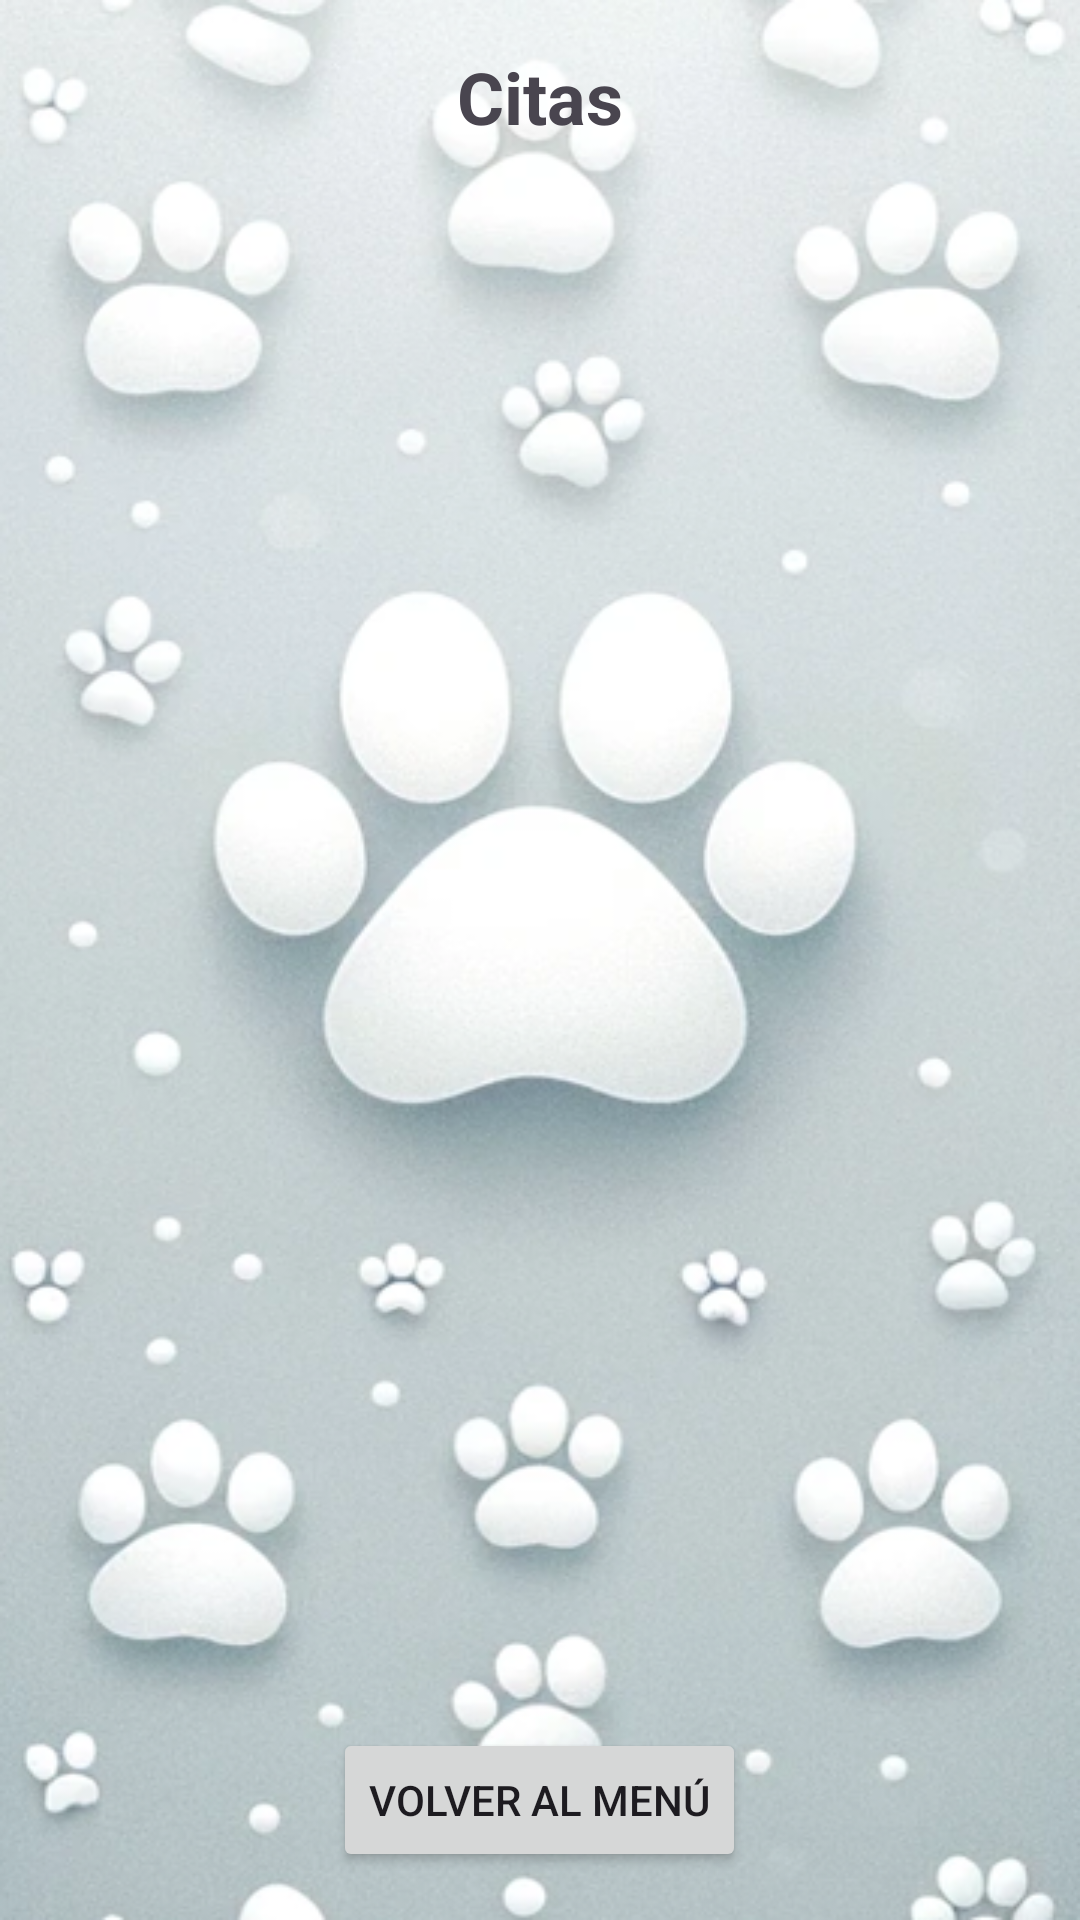

The Android layout XML behind this screen, and the referenced resources:
<!-- AndroidManifest.xml: application theme Theme.VetProHub -->
<!-- res/layout/activity_citation.xml -->
<?xml version="1.0" encoding="utf-8"?>
<LinearLayout xmlns:android="http://schemas.android.com/apk/res/android"
    xmlns:tools="http://schemas.android.com/tools"
    android:layout_width="match_parent"
    android:layout_height="match_parent"
    android:orientation="vertical"
    android:padding="16dp"
    android:background="@drawable/wallpaper"
    tools:context=".view.CitationActivity">

    <TextView
        android:id="@+id/tvCitationsTitle"
        android:layout_width="wrap_content"
        android:layout_height="wrap_content"
        android:text="Citas"
        android:textSize="24sp"
        android:textStyle="bold"
        android:layout_gravity="center_horizontal"
        android:layout_marginBottom="16dp" />

    <androidx.recyclerview.widget.RecyclerView
        android:id="@+id/rvCitations"
        android:layout_width="match_parent"
        android:layout_height="0dp"
        android:layout_weight="1" />

    <Button
        android:id="@+id/btnBackToMenu"
        android:layout_width="wrap_content"
        android:layout_height="wrap_content"
        android:text="Volver al Menú"
        android:layout_gravity="center_horizontal"
        android:layout_marginTop="16dp" />

</LinearLayout>
<!-- resources referenced by this layout -->
<resources>
  <!-- drawable wallpaper: png bitmap (drawable, 393298 bytes) -->
  <style name="Theme.VetProHub" parent="Base.Theme.VetProHub" />
  <style name="Base.Theme.VetProHub" parent="Theme.Material3.Light.NoActionBar">
          
          
      </style>
</resources>
